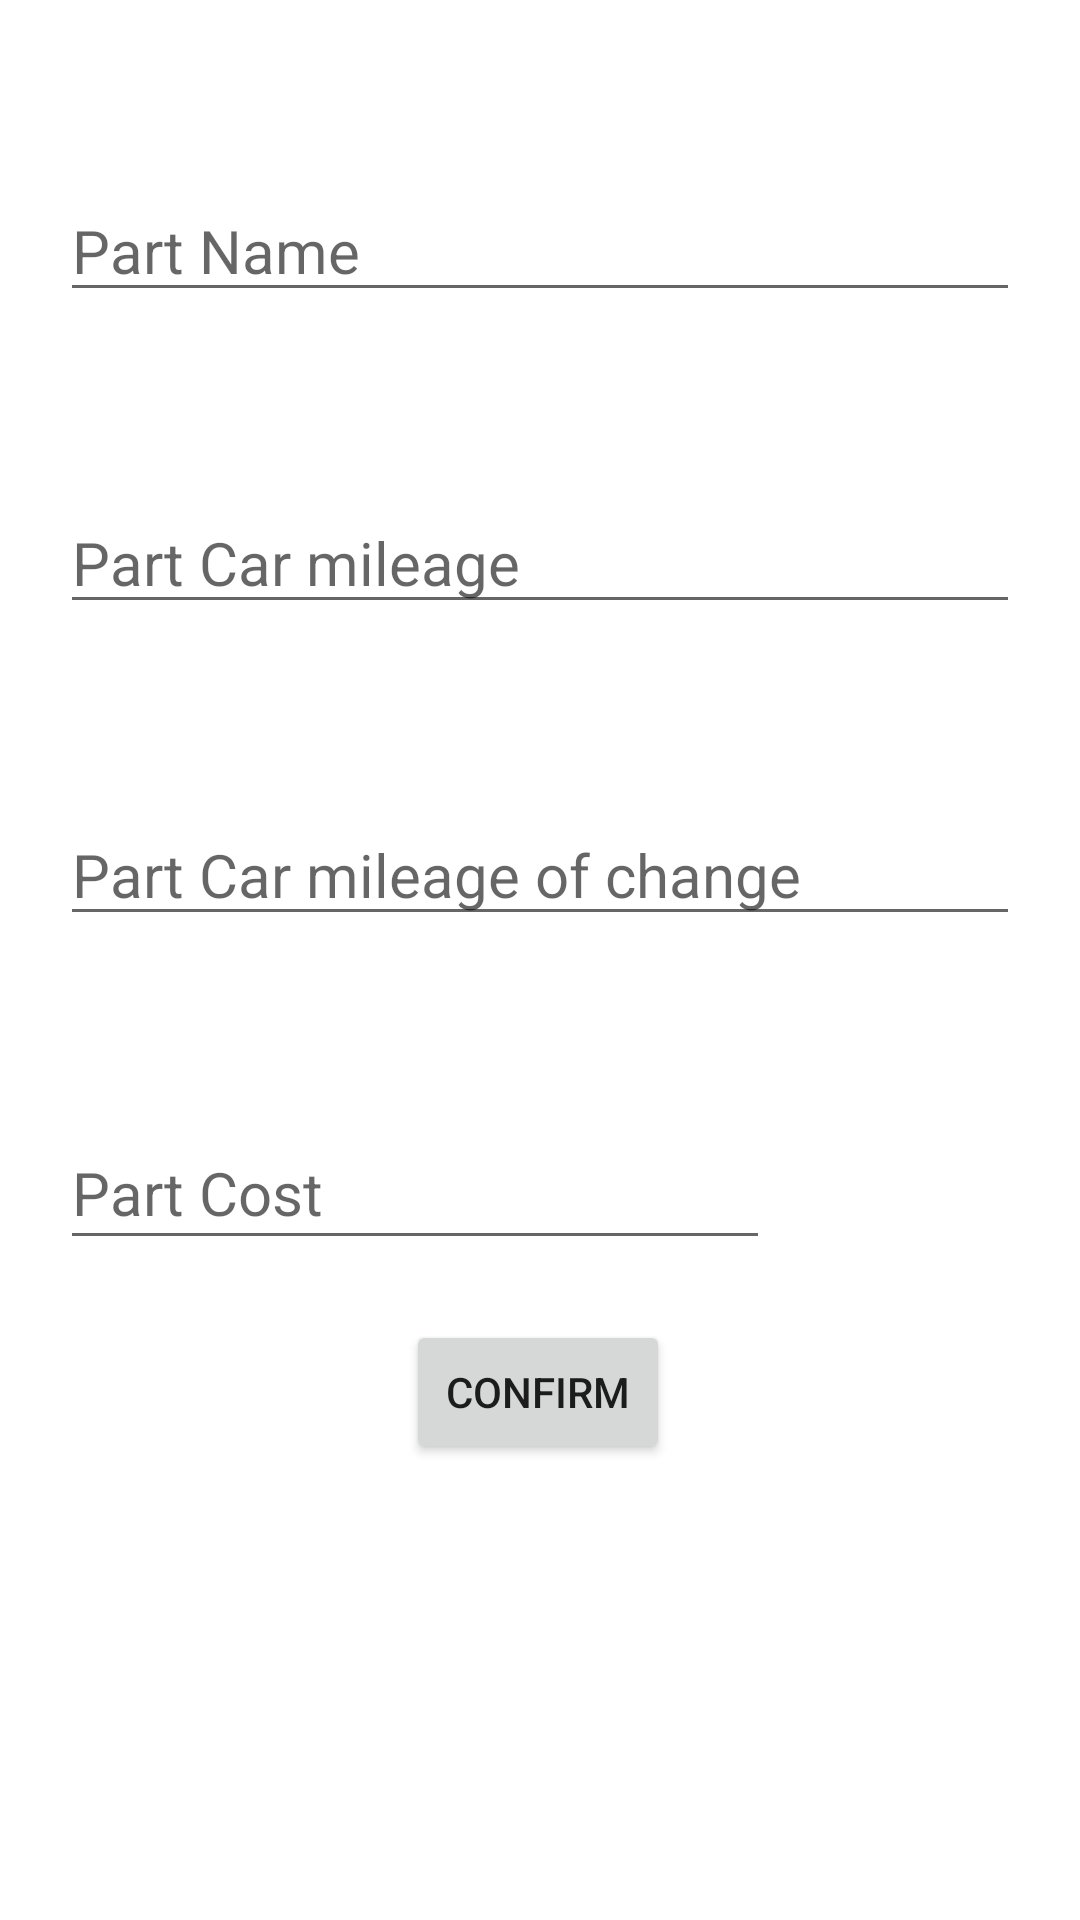

Layout XML and referenced resources for this Android screen:
<!-- AndroidManifest.xml: application theme Theme.TimingForCar -->
<!-- res/layout/activity_part_editor.xml -->
<?xml version="1.0" encoding="utf-8"?>
<androidx.constraintlayout.widget.ConstraintLayout xmlns:android="http://schemas.android.com/apk/res/android"
    xmlns:app="http://schemas.android.com/apk/res-auto"
    xmlns:tools="http://schemas.android.com/tools"
    android:layout_width="match_parent"
    android:layout_height="match_parent"
    tools:context=".PartEditor">

    <EditText
        android:id="@+id/tvPartName"
        android:layout_width="0dp"
        android:layout_height="wrap_content"
        android:layout_marginStart="20dp"
        android:layout_marginTop="60dp"
        android:layout_marginEnd="20dp"
        android:hint="@string/part_name"
        android:textSize="20sp"
        app:layout_constraintEnd_toEndOf="parent"
        app:layout_constraintStart_toStartOf="parent"
        app:layout_constraintTop_toTopOf="parent" />

    <EditText
        android:id="@+id/tbPartProbegS"
        android:layout_width="0dp"
        android:layout_height="wrap_content"
        android:layout_marginStart="20dp"
        android:layout_marginTop="60dp"
        android:layout_marginEnd="20dp"
        android:hint="@string/part_probegS"
        android:inputType="number|numberDecimal"
        android:textSize="20sp"
        app:layout_constraintEnd_toEndOf="parent"
        app:layout_constraintStart_toStartOf="parent"
        app:layout_constraintTop_toBottomOf="@+id/tvPartName" />

    <EditText
        android:id="@+id/tvPartCost"
        android:layout_width="0dp"
        android:layout_height="wrap_content"
        android:layout_marginStart="20dp"
        android:layout_marginTop="60dp"
        android:ems="10"
        android:hint="@string/part_cost"
        android:inputType="number"
        android:minHeight="48dp"
        android:password="false"
        android:textSize="20sp"
        app:layout_constraintStart_toStartOf="parent"
        app:layout_constraintTop_toBottomOf="@+id/tbProbegE" />

    <EditText
        android:id="@+id/tbProbegE"
        android:layout_width="0dp"
        android:layout_height="wrap_content"
        android:layout_marginStart="20dp"
        android:layout_marginTop="60dp"
        android:layout_marginEnd="20dp"
        android:hint="@string/part_probegE"
        android:inputType="number|numberDecimal"
        android:textSize="20sp"
        app:layout_constraintEnd_toEndOf="parent"
        app:layout_constraintStart_toStartOf="parent"
        app:layout_constraintTop_toBottomOf="@+id/tbPartProbegS" />

    <Button
        android:id="@+id/confirmPartBut"
        android:layout_width="wrap_content"
        android:layout_height="wrap_content"
        android:layout_marginTop="20dp"
        android:text="@string/confirm"
        app:layout_constraintEnd_toEndOf="parent"
        app:layout_constraintHorizontal_bias="0.498"
        app:layout_constraintStart_toStartOf="parent"
        app:layout_constraintTop_toBottomOf="@+id/tvPartCost" />
</androidx.constraintlayout.widget.ConstraintLayout>
<!-- resources referenced by this layout -->
<resources>
  <string name="confirm">Confirm</string>
  <string name="part_cost">Part Cost</string>
  <string name="part_name">Part Name</string>
  <string name="part_probegE">Part Car mileage of change</string>
  <string name="part_probegS">Part Car mileage </string>
  <style name="Theme.TimingForCar" parent="Theme.MaterialComponents.DayNight.DarkActionBar">
          
          <item name="colorPrimary">@color/purple_500</item>
          <item name="colorPrimaryVariant">@color/purple_700</item>
          <item name="colorOnPrimary">@color/white</item>
          
          <item name="colorSecondary">@color/teal_200</item>
          <item name="colorSecondaryVariant">@color/teal_700</item>
          <item name="colorOnSecondary">@color/black</item>
          
          <item name="android:statusBarColor">?attr/colorPrimaryVariant</item>
          
      </style>
  <!-- not gathered from this repository: default colours our renderer supplied (Android Studio template values) -->
  <color name="purple_500">#FF6200EE</color>
  <color name="purple_700">#FF3700B3</color>
  <color name="teal_200">#FF03DAC5</color>
  <color name="teal_700">#FF018786</color>
  <color name="black">#FF000000</color>
  <color name="white">#FFFFFFFF</color>
</resources>
